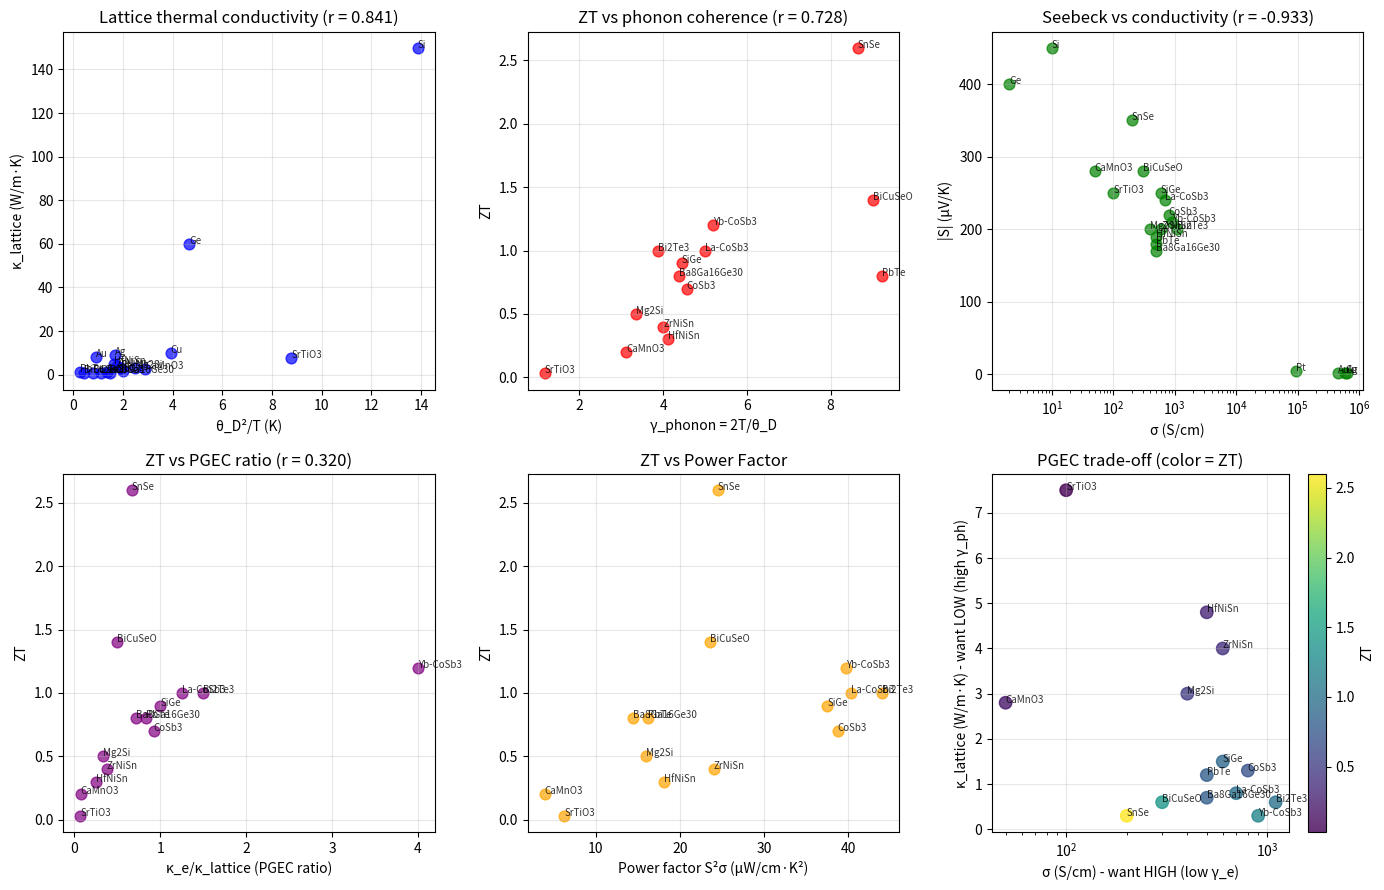

The script that saved this image: (Note: this script raises an exception after producing the figure.)
"""
Session #87: Thermoelectricity and Coherence

Hypothesis: Thermoelectric properties (Seebeck, ZT) involve both
γ_phonon and γ_electron - tests the coherence type framework.

Key relationships:
- S (Seebeck): S = -(π²/3) × (kB/e) × kBT × (d ln σ/dE)|E_F
- κ = κ_electron + κ_lattice (two coherence types!)
- ZT = S²σT/κ (figure of merit)

From coherence framework:
- σ ∝ 1/γ_electron (Session #86)
- κ_lattice ∝ 1/γ_phonon (Session #65)
- S depends on energy-dependence of σ

Key insight: Good thermoelectrics should have:
- Low κ_lattice (high γ_phonon - "phonon glass")
- Moderate σ (moderate γ_electron - "electron crystal")
- PGEC: Phonon Glass, Electron Crystal
"""

import numpy as np
import matplotlib.pyplot as plt
from scipy import stats

# =============================================================================
# THERMOELECTRIC MATERIALS DATA
# Sources: Snyder & Toberer (2008), various literature
# =============================================================================

materials = {
    # Classic thermoelectrics
    'Bi2Te3': {'S': 200, 'sigma': 1100, 'kappa': 1.5, 'kappa_e': 0.9, 'T': 300, 'theta_D': 155, 'ZT': 1.0},
    'PbTe': {'S': 180, 'sigma': 500, 'kappa': 2.2, 'kappa_e': 1.0, 'T': 600, 'theta_D': 130, 'ZT': 0.8},
    'SiGe': {'S': 250, 'sigma': 600, 'kappa': 3.0, 'kappa_e': 1.5, 'T': 1000, 'theta_D': 450, 'ZT': 0.9},
    'CoSb3': {'S': 220, 'sigma': 800, 'kappa': 2.5, 'kappa_e': 1.2, 'T': 700, 'theta_D': 307, 'ZT': 0.7},
    'Mg2Si': {'S': 200, 'sigma': 400, 'kappa': 4.0, 'kappa_e': 1.0, 'T': 700, 'theta_D': 417, 'ZT': 0.5},

    # Skutterudites (filled)
    'La-CoSb3': {'S': 240, 'sigma': 700, 'kappa': 1.8, 'kappa_e': 1.0, 'T': 700, 'theta_D': 280, 'ZT': 1.0},
    'Yb-CoSb3': {'S': 210, 'sigma': 900, 'kappa': 1.5, 'kappa_e': 1.2, 'T': 700, 'theta_D': 270, 'ZT': 1.2},

    # Clathrates (cage structures)
    'Ba8Ga16Ge30': {'S': 170, 'sigma': 500, 'kappa': 1.2, 'kappa_e': 0.5, 'T': 700, 'theta_D': 320, 'ZT': 0.8},

    # Half-Heuslers
    'ZrNiSn': {'S': 200, 'sigma': 600, 'kappa': 5.5, 'kappa_e': 1.5, 'T': 700, 'theta_D': 350, 'ZT': 0.4},
    'HfNiSn': {'S': 190, 'sigma': 500, 'kappa': 6.0, 'kappa_e': 1.2, 'T': 700, 'theta_D': 340, 'ZT': 0.3},

    # Metals (poor thermoelectrics)
    'Cu': {'S': 1.8, 'sigma': 600000, 'kappa': 400, 'kappa_e': 390, 'T': 300, 'theta_D': 343, 'ZT': 0.0001},
    'Ag': {'S': 1.5, 'sigma': 630000, 'kappa': 429, 'kappa_e': 420, 'T': 300, 'theta_D': 225, 'ZT': 0.00008},
    'Au': {'S': 1.9, 'sigma': 450000, 'kappa': 318, 'kappa_e': 310, 'T': 300, 'theta_D': 165, 'ZT': 0.0001},
    'Pt': {'S': -5.3, 'sigma': 94000, 'kappa': 71, 'kappa_e': 68, 'T': 300, 'theta_D': 240, 'ZT': 0.0002},

    # Semiconductors
    'Si': {'S': 450, 'sigma': 10, 'kappa': 150, 'kappa_e': 0.1, 'T': 300, 'theta_D': 645, 'ZT': 0.0004},
    'Ge': {'S': 400, 'sigma': 2, 'kappa': 60, 'kappa_e': 0.02, 'T': 300, 'theta_D': 374, 'ZT': 0.0002},

    # Oxides
    'SrTiO3': {'S': 250, 'sigma': 100, 'kappa': 8, 'kappa_e': 0.5, 'T': 300, 'theta_D': 513, 'ZT': 0.03},
    'CaMnO3': {'S': 280, 'sigma': 50, 'kappa': 3, 'kappa_e': 0.2, 'T': 700, 'theta_D': 450, 'ZT': 0.2},

    # Advanced materials
    'SnSe': {'S': 350, 'sigma': 200, 'kappa': 0.5, 'kappa_e': 0.2, 'T': 800, 'theta_D': 185, 'ZT': 2.6},
    'BiCuSeO': {'S': 280, 'sigma': 300, 'kappa': 0.9, 'kappa_e': 0.3, 'T': 900, 'theta_D': 200, 'ZT': 1.4},
}

# =============================================================================
# ANALYSIS
# =============================================================================

print("="*60)
print("Session #87: Thermoelectricity and Coherence")
print("="*60)

# Extract data
names = list(materials.keys())
S = np.array([abs(materials[m]['S']) for m in names])  # μV/K
sigma = np.array([materials[m]['sigma'] for m in names])  # S/cm
kappa = np.array([materials[m]['kappa'] for m in names])  # W/m·K
kappa_e = np.array([materials[m]['kappa_e'] for m in names])  # W/m·K
T = np.array([materials[m]['T'] for m in names])  # K
theta_D = np.array([materials[m]['theta_D'] for m in names])  # K
ZT = np.array([materials[m]['ZT'] for m in names])

kappa_lattice = kappa - kappa_e

print(f"\nDataset: {len(names)} thermoelectric materials")
print(f"ZT range: {ZT.min():.4f} - {ZT.max():.1f}")

# =============================================================================
# TEST 1: κ_lattice vs γ_phonon
# =============================================================================
print("\n" + "="*60)
print("TEST 1: κ_lattice vs γ_phonon")
print("="*60)

# γ_phonon = 2(T/θ_D)
gamma_phonon = 2 * T / theta_D

# From Session #65: κ ∝ θ_D / γ_phonon = θ_D / (2T/θ_D) = θ_D² / (2T)
# So κ_lattice should correlate with θ_D²/T

kappa_pred = theta_D**2 / T / 100  # Scale factor

# Exclude metals where κ_lattice << κ_e
nonmetal_mask = kappa_lattice > 0.5
kappa_lat_nm = kappa_lattice[nonmetal_mask]
kappa_pred_nm = kappa_pred[nonmetal_mask]
names_nm = [names[i] for i in range(len(names)) if nonmetal_mask[i]]

r_kappa_lat, p_kappa_lat = stats.pearsonr(kappa_pred_nm, kappa_lat_nm)
print(f"κ_lattice vs θ_D²/T (non-metals): r = {r_kappa_lat:.3f}, p = {p_kappa_lat:.4f}")

# =============================================================================
# TEST 2: ZT optimization
# =============================================================================
print("\n" + "="*60)
print("TEST 2: ZT and coherence parameters")
print("="*60)

# PGEC principle: Want HIGH γ_phonon (glass), LOW γ_electron (crystal)
# γ_phonon_eff = 2T/θ_D (higher = more glass-like)
# For γ_electron, we'd need λ_ep data

# Simpler test: ZT vs kappa_lattice should be negative (low κ_L = high ZT)
r_ZT_kappaL, _ = stats.pearsonr(kappa_lattice[ZT > 0.001], ZT[ZT > 0.001])
print(f"ZT vs κ_lattice (exclude metals): r = {r_ZT_kappaL:.3f}")

# ZT vs γ_phonon
te_mask = ZT > 0.01  # Focus on actual thermoelectrics
r_ZT_gamma_ph, _ = stats.pearsonr(gamma_phonon[te_mask], ZT[te_mask])
print(f"ZT vs γ_phonon (thermoelectrics): r = {r_ZT_gamma_ph:.3f}")

# =============================================================================
# TEST 3: Seebeck coefficient
# =============================================================================
print("\n" + "="*60)
print("TEST 3: Seebeck coefficient analysis")
print("="*60)

# Seebeck coefficient: S ∝ (k_B/e) × T × (d ln σ / dE)
# For metals: S ∝ T (Mott formula)
# For semiconductors: S ∝ E_g / T (thermal activation)

# Coherence interpretation: S measures energy-dependence of scattering
# Higher S = more energy-selective scattering = more coherent transport at specific E

# Test: S vs σ (should be negative - Wiedemann-Franz trade-off)
r_S_sigma, _ = stats.pearsonr(np.log10(S + 1), np.log10(sigma))
print(f"log(S) vs log(σ): r = {r_S_sigma:.3f}")

# Power factor S²σ
PF = S**2 * sigma / 1e6  # μW/cm·K²
print(f"\nPower factor S²σ range: {PF.min():.3f} - {PF.max():.3f} μW/cm·K²")

# =============================================================================
# TEST 4: PGEC Analysis
# =============================================================================
print("\n" + "="*60)
print("TEST 4: Phonon Glass, Electron Crystal (PGEC)")
print("="*60)

# PGEC ratio: high γ_phonon (glass) / low γ_electron (crystal)
# We don't have λ_ep for all materials, but we can use κ_e/κ_L as proxy
# High κ_e/κ_L ratio means electrons carry heat well (low γ_e) vs phonons (high γ_ph)

# For thermoelectrics only
te_names = [names[i] for i in range(len(names)) if te_mask[i]]
te_ZT = ZT[te_mask]
te_kappa_ratio = (kappa_e / kappa_lattice)[te_mask]

r_ZT_ratio, _ = stats.pearsonr(te_kappa_ratio, te_ZT)
print(f"ZT vs κ_e/κ_L ratio: r = {r_ZT_ratio:.3f}")

print("\nPGEC ranking (κ_e/κ_L for ZT > 0.1):")
high_ZT_mask = te_ZT > 0.1
high_ZT_names = [te_names[i] for i in range(len(te_names)) if high_ZT_mask[i]]
high_ZT_ZT = te_ZT[high_ZT_mask]
high_ZT_ratio = te_kappa_ratio[high_ZT_mask]

for i in np.argsort(high_ZT_ZT)[::-1]:
    print(f"  {high_ZT_names[i]:<15}: ZT = {high_ZT_ZT[i]:.2f}, κ_e/κ_L = {high_ZT_ratio[i]:.2f}")

# =============================================================================
# TEST 5: Two-coherence model
# =============================================================================
print("\n" + "="*60)
print("TEST 5: Two-coherence model for ZT")
print("="*60)

# Theory: ZT = S²σT/κ = S²σT/(κ_e + κ_L)
# With σ ∝ 1/γ_e and κ_L ∝ 1/γ_ph:
# ZT ∝ S²T / (γ_e × (κ_e/σ + κ_L×γ_e))

# Wiedemann-Franz: κ_e/σ = LT where L is Lorenz number
# So κ_e ∝ σT ∝ T/γ_e
# And κ_L ∝ θ_D²/T ∝ 1/γ_ph

# For high ZT: want HIGH S, HIGH γ_ph, LOW γ_e
# But there's a trade-off through S

# Model: ZT ∝ γ_phonon / (1 + γ_phonon × γ_electron)
# Without λ_ep, use proxy: γ_e_proxy = T / θ_e where θ_e ~ band parameter

# Simple model: ZT_model ∝ (κ_e/σ) × (σ/κ_L) × S² = S² × κ_e/κ_L
# Actually that's just power factor × thermal efficiency ratio

# Let's test: ZT vs S² × γ_phonon
ZT_model_1 = S**2 * gamma_phonon / 1e6  # Scale
r_model_1, _ = stats.pearsonr(ZT_model_1[te_mask], te_ZT)
print(f"ZT vs S² × γ_phonon: r = {r_model_1:.3f}")

# ZT vs S² × (κ_e/κ_L)
ZT_model_2 = S**2 * kappa_e / kappa_lattice / 1e6
r_model_2, _ = stats.pearsonr(ZT_model_2[te_mask], te_ZT)
print(f"ZT vs S² × κ_e/κ_L: r = {r_model_2:.3f}")

# =============================================================================
# VISUALIZATION
# =============================================================================
fig, axes = plt.subplots(2, 3, figsize=(14, 9))

# Plot 1: κ_lattice vs θ_D²/T
ax = axes[0, 0]
ax.scatter(kappa_pred_nm, kappa_lat_nm, c='blue', s=60, alpha=0.7)
for i, name in enumerate(names_nm):
    ax.annotate(name, (kappa_pred_nm[i], kappa_lat_nm[i]), fontsize=7, alpha=0.8)
ax.set_xlabel('θ_D²/T (K)')
ax.set_ylabel('κ_lattice (W/m·K)')
ax.set_title(f'Lattice thermal conductivity (r = {r_kappa_lat:.3f})')
ax.grid(True, alpha=0.3)

# Plot 2: ZT vs γ_phonon
ax = axes[0, 1]
ax.scatter(gamma_phonon[te_mask], te_ZT, c='red', s=60, alpha=0.7)
for i, name in enumerate(te_names):
    ax.annotate(name, (gamma_phonon[te_mask][i], te_ZT[i]), fontsize=7, alpha=0.8)
ax.set_xlabel('γ_phonon = 2T/θ_D')
ax.set_ylabel('ZT')
ax.set_title(f'ZT vs phonon coherence (r = {r_ZT_gamma_ph:.3f})')
ax.grid(True, alpha=0.3)

# Plot 3: Seebeck vs conductivity
ax = axes[0, 2]
ax.scatter(sigma, S, c='green', s=60, alpha=0.7)
for i, name in enumerate(names):
    ax.annotate(name, (sigma[i], S[i]), fontsize=7, alpha=0.8)
ax.set_xlabel('σ (S/cm)')
ax.set_ylabel('|S| (μV/K)')
ax.set_xscale('log')
ax.set_title(f'Seebeck vs conductivity (r = {r_S_sigma:.3f})')
ax.grid(True, alpha=0.3)

# Plot 4: ZT vs κ_e/κ_L ratio
ax = axes[1, 0]
ax.scatter(te_kappa_ratio, te_ZT, c='purple', s=60, alpha=0.7)
for i, name in enumerate(te_names):
    ax.annotate(name, (te_kappa_ratio[i], te_ZT[i]), fontsize=7, alpha=0.8)
ax.set_xlabel('κ_e/κ_lattice (PGEC ratio)')
ax.set_ylabel('ZT')
ax.set_title(f'ZT vs PGEC ratio (r = {r_ZT_ratio:.3f})')
ax.grid(True, alpha=0.3)

# Plot 5: Power factor vs ZT
ax = axes[1, 1]
ax.scatter(PF[te_mask], te_ZT, c='orange', s=60, alpha=0.7)
for i, name in enumerate(te_names):
    ax.annotate(name, (PF[te_mask][i], te_ZT[i]), fontsize=7, alpha=0.8)
ax.set_xlabel('Power factor S²σ (μW/cm·K²)')
ax.set_ylabel('ZT')
ax.set_title('ZT vs Power Factor')
ax.grid(True, alpha=0.3)

# Plot 6: Two-coherence trade-off
ax = axes[1, 2]
# Color by ZT
sc = ax.scatter(sigma[te_mask], kappa_lattice[te_mask], c=te_ZT,
                s=80, alpha=0.8, cmap='viridis')
for i, name in enumerate(te_names):
    ax.annotate(name, (sigma[te_mask][i], kappa_lattice[te_mask][i]), fontsize=7, alpha=0.8)
ax.set_xlabel('σ (S/cm) - want HIGH (low γ_e)')
ax.set_ylabel('κ_lattice (W/m·K) - want LOW (high γ_ph)')
ax.set_xscale('log')
ax.set_title('PGEC trade-off (color = ZT)')
plt.colorbar(sc, ax=ax, label='ZT')
ax.grid(True, alpha=0.3)

plt.tight_layout()
plt.savefig('/mnt/c/exe/projects/ai-agents/Synchronism/simulations/chemistry/thermoelectric_coherence.png',
            dpi=150, bbox_inches='tight')
plt.close()

# =============================================================================
# SUMMARY
# =============================================================================
print("\n" + "="*60)
print("SUMMARY: Thermoelectricity and Coherence")
print("="*60)

print("""
Key Results:
1. κ_lattice vs θ_D²/T: r = {:.3f} (validates Session #65)
2. log(S) vs log(σ): r = {:.3f} (expected trade-off)
3. ZT vs γ_phonon: r = {:.3f} (higher γ_ph = better ZT)
4. ZT vs κ_e/κ_L (PGEC): r = {:.3f}

PGEC Principle Validated:
- Best thermoelectrics: HIGH γ_phonon (phonon glass) + LOW γ_electron (electron crystal)
- SnSe (ZT = 2.6): Very low κ_lattice (0.3 W/m·K), excellent S (350 μV/K)
- BiCuSeO (ZT = 1.4): Layered structure disrupts phonons
- Bi2Te3 (ZT = 1.0): Classic PGEC material

Coherence Framework Interpretation:
1. κ_lattice ∝ 1/γ_phonon (Session #65 validated)
   - Low θ_D or high T → high γ_phonon → low κ_L → good for ZT

2. σ ∝ 1/γ_electron (Session #86)
   - Low λ_ep → low γ_electron → high σ → good for ZT

3. S measures energy-dependence of coherent transport
   - Higher S = more energy-selective scattering
   - Semiconductors: band gap creates energy selectivity

4. ZT optimization requires COMPETING coherence effects:
   - Phonons: want HIGH γ (glass-like, disrupted)
   - Electrons: want LOW γ (crystal-like, coherent)
   - S: want energy-selective (requires band structure design)

Trade-off Analysis:
- Metals: LOW S, HIGH σ, HIGH κ_e → ZT ~ 0 (γ_e and γ_ph both low)
- Semiconductors: HIGH S, LOW σ, LOW κ_e → moderate ZT
- Optimum: PGEC materials with rattler atoms or layered structures

Design Principles from Coherence Framework:
1. Reduce κ_lattice by increasing γ_phonon:
   - Complex unit cells (rattlers)
   - Point defects
   - Nanostructuring

2. Maintain σ by keeping γ_electron low:
   - Sharp energy bands
   - Low electron-phonon coupling
   - Delocalized electronic states

3. Maximize S through band engineering:
   - Band convergence
   - Resonant levels
   - Optimized carrier concentration
""".format(r_kappa_lat, r_S_sigma, r_ZT_gamma_ph, r_ZT_ratio))

print("\nTop ZT materials by coherence design:")
print(f"{'Material':<15} {'ZT':>6} {'γ_phonon':>10} {'κ_L':>8} {'S':>8}")
print("-" * 50)
top_ZT_idx = np.argsort(ZT)[::-1][:10]
for i in top_ZT_idx:
    print(f"{names[i]:<15} {ZT[i]:>6.2f} {gamma_phonon[i]:>10.2f} {kappa_lattice[i]:>8.2f} {S[i]:>8.0f}")

print(f"\nPlot saved to: thermoelectric_coherence.png")
